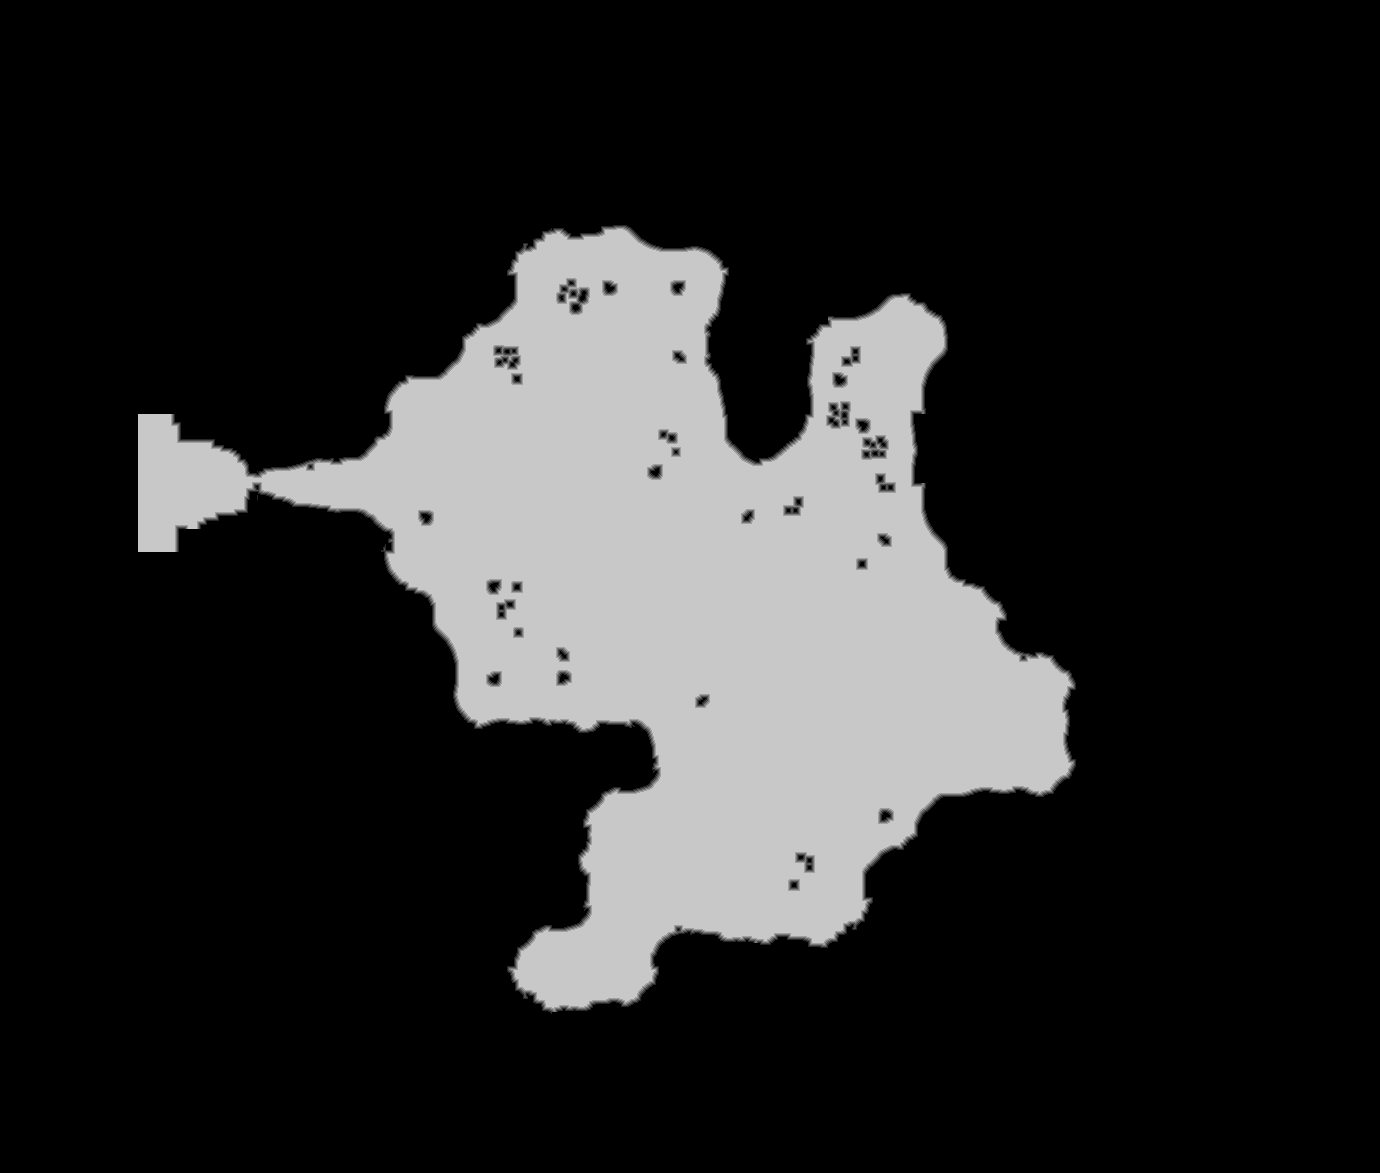

Source data for this figure (header and first rows):
source	tdt_hull ranged
truth	truth_516d69d3448.tsv
width	1380
height	1173
nibble	0	1288448
nibble	1	6040
nibble	2	6536
nibble	3	6756
nibble	4	6794
nibble	5	304166
